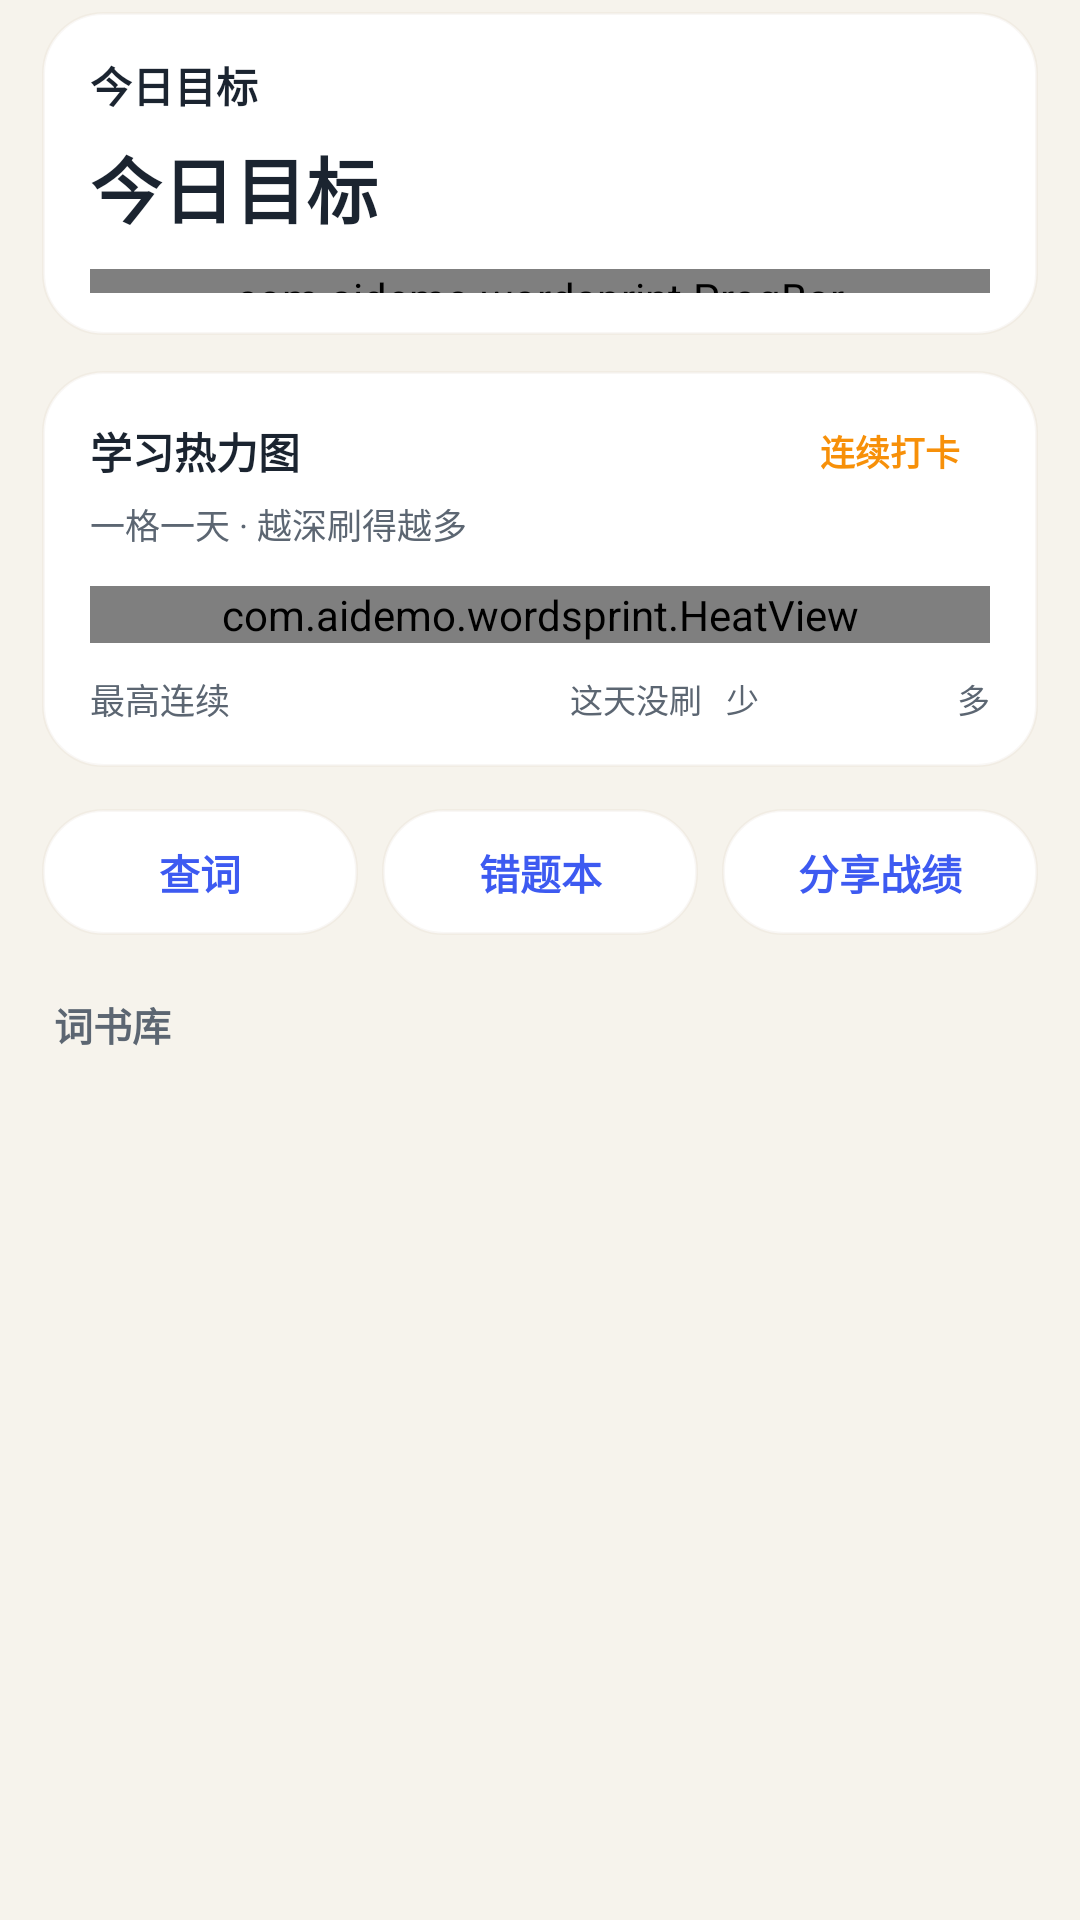

Produce the Android XML layout that renders to this screen, including the resource entries it uses.
<!-- AndroidManifest.xml: application theme Theme.WordsPrint -->
<!-- res/layout/view_dashboard.xml -->
<?xml version="1.0" encoding="utf-8"?>
<LinearLayout xmlns:android="http://schemas.android.com/apk/res/android"
    android:layout_width="match_parent"
    android:layout_height="wrap_content"
    android:orientation="vertical"
    android:paddingStart="14dp"
    android:paddingEnd="14dp"
    android:paddingTop="4dp"
    android:paddingBottom="6dp">

    
    <LinearLayout
        android:id="@+id/goalCard"
        android:layout_width="match_parent"
        android:layout_height="wrap_content"
        android:orientation="vertical"
        android:background="@drawable/bg_card_20"
        android:paddingStart="16dp"
        android:paddingEnd="16dp"
        android:paddingTop="14dp"
        android:paddingBottom="14dp">

        <LinearLayout
            android:layout_width="match_parent"
            android:layout_height="wrap_content"
            android:orientation="horizontal"
            android:gravity="center_vertical">

            <TextView
                android:layout_width="0dp"
                android:layout_height="wrap_content"
                android:layout_weight="1"
                android:text="@string/goal_title"
                android:textColor="?attr/wpText"
                android:textSize="14sp"
                android:textStyle="bold"/>

            <TextView
                android:id="@+id/goalBadge"
                android:layout_width="wrap_content"
                android:layout_height="wrap_content"
                android:background="@drawable/bg_pill_green"
                android:paddingStart="10dp"
                android:paddingEnd="10dp"
                android:paddingTop="4dp"
                android:paddingBottom="4dp"
                android:text="@string/goal_met"
                android:textColor="?attr/wpGoalText"
                android:textSize="11.5sp"
                android:textStyle="bold"
                android:visibility="gone"/>
        </LinearLayout>

        <TextView
            android:id="@+id/goalSub"
            android:layout_width="wrap_content"
            android:layout_height="wrap_content"
            android:layout_marginTop="6dp"
            android:text="@string/goal_title"
            android:textColor="?attr/wpText"
            android:textSize="24sp"
            android:textStyle="bold"/>

        <com.aidemo.wordsprint.ProgBar
            android:id="@+id/goalBar"
            android:layout_width="match_parent"
            android:layout_height="8dp"
            android:layout_marginTop="10dp"/>

    </LinearLayout>

    
    <LinearLayout
        android:id="@+id/upBanner"
        android:layout_width="match_parent"
        android:layout_height="wrap_content"
        android:layout_marginTop="12dp"
        android:visibility="gone"
        android:background="@drawable/bg_pill_brand"
        android:gravity="center_vertical"
        android:orientation="horizontal"
        android:paddingStart="14dp"
        android:paddingEnd="14dp"
        android:paddingTop="11dp"
        android:paddingBottom="11dp">

        <TextView
            android:id="@+id/upBannerText"
            android:layout_width="0dp"
            android:layout_height="wrap_content"
            android:layout_weight="1"
            android:textColor="#FFFFFFFF"
            android:textSize="13sp"
            android:textStyle="bold"/>

        <TextView
            android:id="@+id/upBannerGo"
            android:layout_width="wrap_content"
            android:layout_height="wrap_content"
            android:background="@drawable/bg_pill_white20"
            android:paddingStart="12dp"
            android:paddingEnd="12dp"
            android:paddingTop="5dp"
            android:paddingBottom="5dp"
            android:text="@string/update_go"
            android:textColor="#FFFFFFFF"
            android:textSize="12.5sp"
            android:textStyle="bold"/>
    </LinearLayout>

    
    <LinearLayout
        android:layout_width="match_parent"
        android:layout_height="wrap_content"
        android:layout_marginTop="12dp"
        android:orientation="vertical"
        android:background="@drawable/bg_card_20"
        android:paddingStart="16dp"
        android:paddingEnd="16dp"
        android:paddingTop="14dp"
        android:paddingBottom="14dp">

        <LinearLayout
            android:layout_width="match_parent"
            android:layout_height="wrap_content"
            android:orientation="horizontal"
            android:gravity="center_vertical">

            <TextView
                android:layout_width="0dp"
                android:layout_height="wrap_content"
                android:layout_weight="1"
                android:text="@string/heat_title"
                android:textColor="?attr/wpText"
                android:textSize="14sp"
                android:textStyle="bold"/>

            <TextView
                android:id="@+id/heatStreak"
                android:layout_width="wrap_content"
                android:layout_height="wrap_content"
                android:background="@drawable/bg_pill_white20"
                android:paddingStart="10dp"
                android:paddingEnd="10dp"
                android:paddingTop="4dp"
                android:paddingBottom="4dp"
                android:text="@string/streak_cur"
                android:textColor="?attr/wpAmber"
                android:textSize="11.5sp"
                android:textStyle="bold"/>
        </LinearLayout>

        <TextView
            android:id="@+id/heatSub"
            android:layout_width="wrap_content"
            android:layout_height="wrap_content"
            android:layout_marginTop="3dp"
            android:text="@string/heat_sub"
            android:textColor="?attr/wpText2"
            android:textSize="11.5sp"/>

                
        <com.aidemo.wordsprint.HeatView
            android:id="@+id/heat"
            android:layout_width="match_parent"
            android:layout_height="wrap_content"
            android:layout_marginTop="12dp"/>
        
        <LinearLayout
            android:layout_width="match_parent"
            android:layout_height="wrap_content"
            android:layout_marginTop="10dp"
            android:orientation="horizontal"
            android:gravity="center_vertical">

            <TextView
                android:id="@+id/heatBest"
                android:layout_width="0dp"
                android:layout_height="wrap_content"
                android:layout_weight="1"
                android:text="@string/streak_best"
                android:textColor="?attr/wpText2"
                android:textSize="11.5sp"/>

            <TextView
                android:id="@+id/heatEmpty"
                android:layout_width="wrap_content"
                android:layout_height="wrap_content"
                android:layout_marginStart="6dp"
                android:text="@string/heat_none"
                android:textColor="?attr/wpText2"
                android:textSize="11sp"/>
            <TextView
                android:layout_width="wrap_content"
                android:layout_height="wrap_content"
                android:layout_marginStart="8dp"
                android:text="@string/heat_less"
                android:textColor="?attr/wpText2"
                android:textSize="11sp"/>
            <View
                android:id="@+id/heatL0"
                android:layout_width="9dp"
                android:layout_height="9dp"
                android:layout_marginStart="3dp"/>
            <View
                android:id="@+id/heatL1"
                android:layout_width="9dp"
                android:layout_height="9dp"
                android:layout_marginStart="6dp"/>
            <View
                android:id="@+id/heatL2"
                android:layout_width="9dp"
                android:layout_height="9dp"
                android:layout_marginStart="3dp"/>
            <View
                android:id="@+id/heatL3"
                android:layout_width="9dp"
                android:layout_height="9dp"
                android:layout_marginStart="3dp"/>
            <View
                android:id="@+id/heatL4"
                android:layout_width="9dp"
                android:layout_height="9dp"
                android:layout_marginStart="3dp"/>
            <TextView
                android:layout_width="wrap_content"
                android:layout_height="wrap_content"
                android:layout_marginStart="3dp"
                android:text="@string/heat_more"
                android:textColor="?attr/wpText2"
                android:textSize="11sp"/>
        </LinearLayout>
    </LinearLayout>

    
    <LinearLayout
        android:layout_width="match_parent"
        android:layout_height="wrap_content"
        android:layout_marginTop="14dp"
        android:orientation="horizontal">

        <TextView
            android:id="@+id/quickSearch"
            style="@style/QuickAction"
            android:text="@string/quick_search"/>

        <TextView
            android:id="@+id/quickWrong"
            style="@style/QuickAction"
            android:layout_marginStart="8dp"
            android:text="@string/quick_wrong"/>

        <TextView
            android:id="@+id/quickShare"
            style="@style/QuickAction"
            android:layout_marginStart="8dp"
            android:text="@string/quick_share"/>
    </LinearLayout>

    <TextView
        android:id="@+id/shelfTitle"
        android:layout_width="match_parent"
        android:layout_height="wrap_content"
        android:layout_marginTop="20dp"
        android:layout_marginBottom="4dp"
        android:paddingStart="4dp"
        android:text="@string/shelf_title"
        android:textColor="?attr/wpText2"
        android:textSize="13sp"
        android:textStyle="bold"/>
</LinearLayout>
<!-- resources referenced by this layout -->
<resources>
  <!-- drawable bg_card_20 (drawable) -->
  <?xml version="1.0" encoding="utf-8"?>
  <shape xmlns:android="http://schemas.android.com/apk/res/android">
      <solid android:color="?attr/wpSurface"/>
      <corners android:radius="20dp"/>
      <stroke android:width="1dp" android:color="?attr/wpCardStroke"/>
  </shape>
  <!-- drawable bg_pill_brand (drawable) -->
  <?xml version="1.0" encoding="utf-8"?>
  <shape xmlns:android="http://schemas.android.com/apk/res/android">
      <solid android:color="?attr/wpBrandSoft"/>
      <corners android:radius="100dp"/>
  </shape>
  <!-- drawable bg_pill_green (drawable) -->
  <?xml version="1.0" encoding="utf-8"?>
  <shape xmlns:android="http://schemas.android.com/apk/res/android">
      
      <solid android:color="?attr/wpGoalGreen"/>
      <corners android:radius="100dp"/>
  </shape>
  <!-- drawable bg_pill_white20 (drawable) -->
  <?xml version="1.0" encoding="utf-8"?>
  <shape xmlns:android="http://schemas.android.com/apk/res/android">
      <solid android:color="@color/white20"/>
      <corners android:radius="100dp"/>
  </shape>
  <string name="goal_met">目标达成 ✓</string>
  <string name="goal_title">今日目标</string>
  <string name="heat_less">少</string>
  <string name="heat_more">多</string>
  <string name="heat_none">这天没刷</string>
  <string name="heat_sub">一格一天 · 越深刷得越多</string>
  <string name="heat_title">学习热力图</string>
  <string name="quick_search">查词</string>
  <string name="quick_share">分享战绩</string>
  <string name="quick_wrong">错题本</string>
  <string name="shelf_title">词书库</string>
  <string name="streak_best">最高连续</string>
  <string name="streak_cur">连续打卡</string>
  <string name="update_go">立即更新</string>
  <style name="QuickAction">
          <item name="android:layout_width">0dp</item>
          <item name="android:layout_height">42dp</item>
          <item name="android:layout_weight">1</item>
          <item name="android:gravity">center</item>
          <item name="android:background">@drawable/bg_card_20</item>
          <item name="android:textColor">?attr/wpBrand</item>
          <item name="android:textSize">13.5sp</item>
          <item name="android:textStyle">bold</item>
      </style>
  <style name="Theme.WordsPrint" parent="Theme.WordsPrint.Base" />
  <color name="white20">#26FFFFFF</color>
  <color name="bg">#F6F3EC</color>
  <color name="surface">#FFFFFF</color>
  <color name="text_primary">#1B2430</color>
  <color name="text_secondary">#5C6672</color>
  <color name="brand1">#3D5AF1</color>
  <color name="brand2">#5E76FF</color>
  <color name="brand_soft">#EDF0FE</color>
  <color name="header_grad_start">#16213A</color>
  <color name="header_grad_end">#3D5AF1</color>
  <color name="line">#E8E3D8</color>
  <color name="chip_bg">#EFEAE0</color>
  <color name="status_bar">#16213A</color>
  <color name="green">#17B26A</color>
  <color name="goal_green">#0B6B43</color>
  <color name="goal_text">#FFFFFF</color>
  <color name="green_bg">#E7F8EF</color>
  <color name="green_grad1">#0E9F5E</color>
  <color name="green_grad2">#1EC97B</color>
  <color name="red">#EF4444</color>
  <color name="red_bg">#FDEBEB</color>
  <color name="amber">#F79009</color>
  <color name="track">#14000000</color>
  <color name="card_stroke">#10A08060</color>
  <style name="Anim.Activity" parent="@android:style/Animation.Activity">
          <item name="android:activityOpenEnterAnimation">@anim/act_slide_in_right</item>
          <item name="android:activityOpenExitAnimation">@anim/act_hold</item>
          <item name="android:activityCloseEnterAnimation">@anim/act_hold</item>
          <item name="android:activityCloseExitAnimation">@anim/act_slide_out_right</item>
      </style>
</resources>
